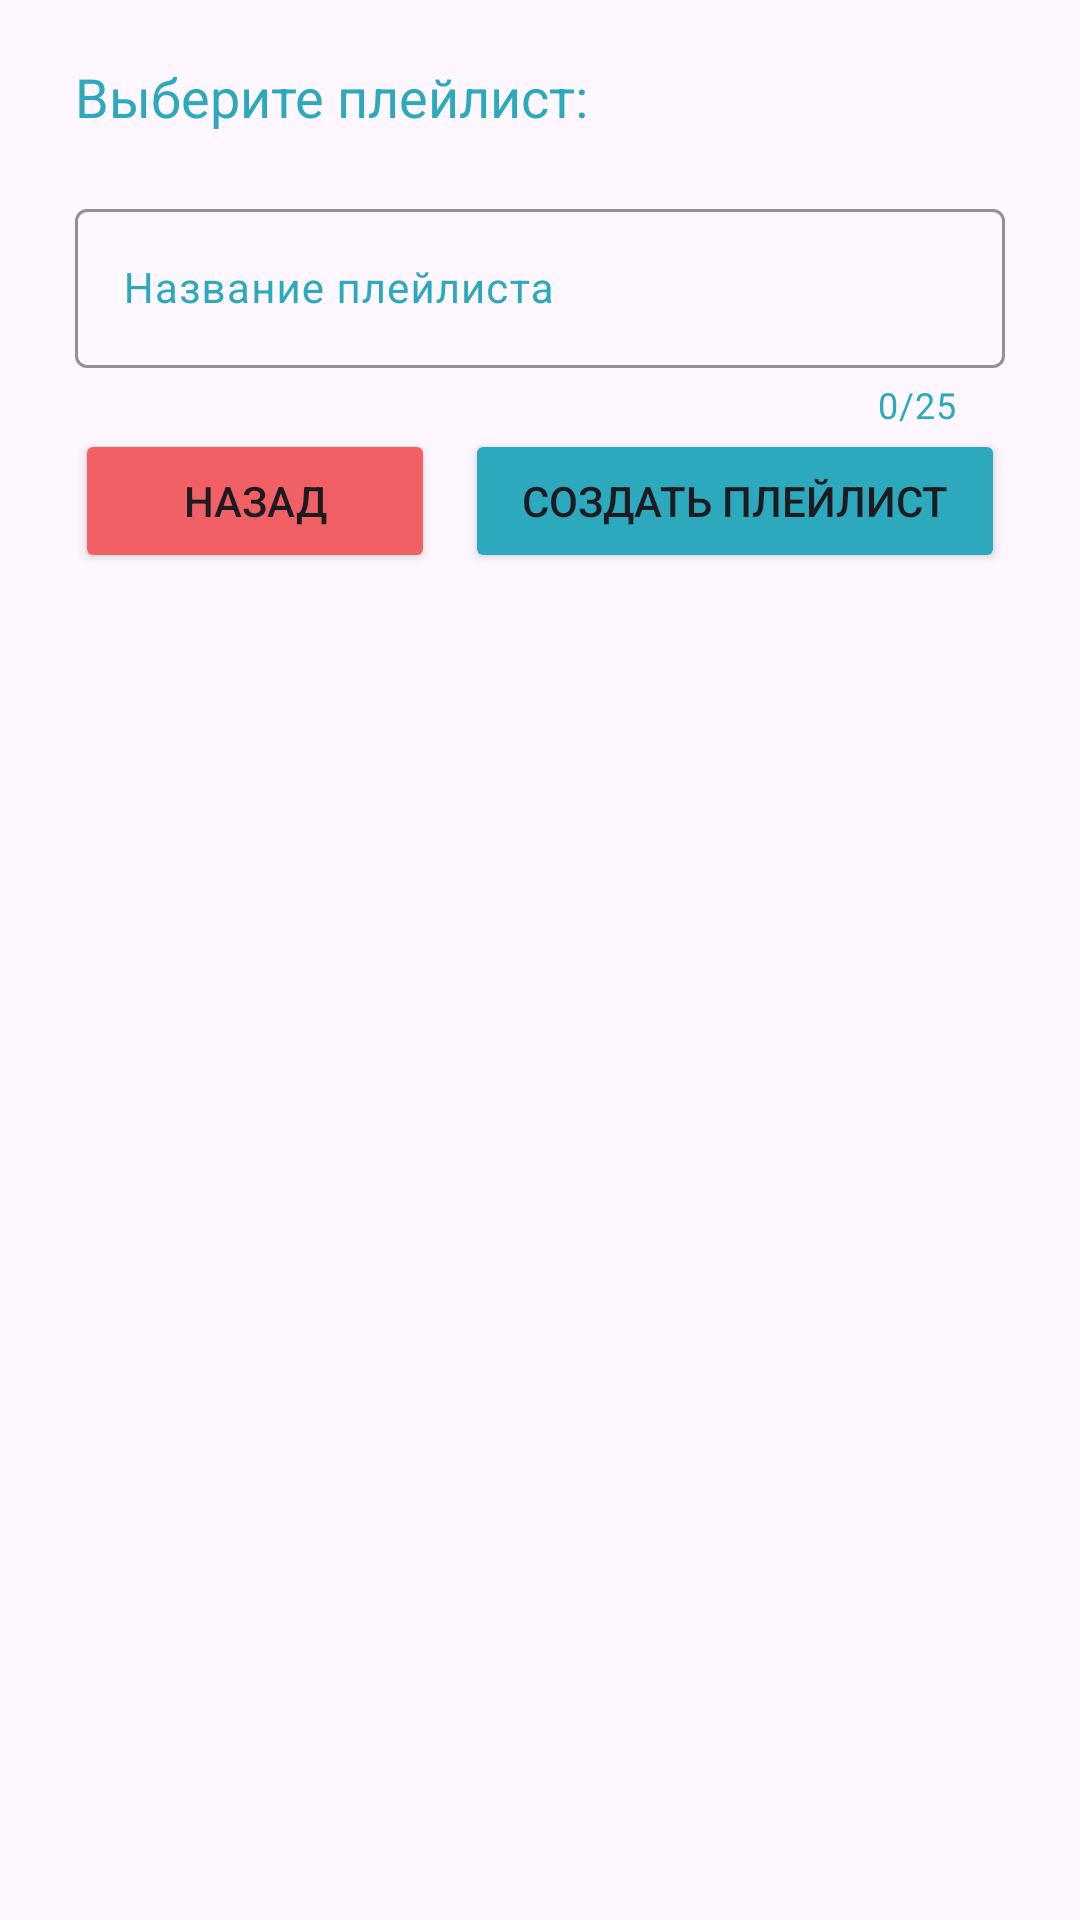

Here is an Android app screen rendered from its layout file. Give the layout XML and the strings, colors and styles it references.
<!-- AndroidManifest.xml: application theme Base.Theme.MusicWithFriends -->
<!-- res/layout/dialog_add_song_in_playlist.xml -->
<?xml version="1.0" encoding="utf-8"?>
<androidx.constraintlayout.widget.ConstraintLayout
    xmlns:android="http://schemas.android.com/apk/res/android"
    xmlns:app="http://schemas.android.com/apk/res-auto"
    android:id="@+id/recipeLayout"
    android:layout_width="match_parent"
    android:layout_height="wrap_content">

    <LinearLayout
        android:layout_width="match_parent"
        android:layout_height="match_parent"
        android:background="@color/transparent"
        android:orientation="vertical">

        <FrameLayout
            android:layout_width="match_parent"
            android:layout_height="wrap_content"
            android:layout_margin="15dp"
            android:background="@drawable/bcg_dialog"
            android:elevation="5dp"
            android:clickable="false">

            <LinearLayout
                android:layout_width="match_parent"
                android:layout_height="wrap_content"
                android:orientation="vertical">

                <TextView
                    android:layout_width="match_parent"
                    android:layout_height="wrap_content"
                    android:layout_marginStart="10dp"
                    android:layout_marginTop="5dp"
                    android:text="Выберите плейлист:"
                    android:textSize="18sp"
                    android:textColor="@color/blue"/>

                <androidx.constraintlayout.widget.ConstraintLayout
                    android:layout_width="match_parent"
                    android:layout_height="wrap_content"
                    android:padding="10dp">

                    <androidx.recyclerview.widget.RecyclerView
                        android:id="@+id/playlistsRecycler"
                        android:layout_width="match_parent"
                        android:layout_height="wrap_content"
                        app:layout_constraintBottom_toBottomOf="parent"
                        app:layout_constraintEnd_toEndOf="parent"
                        app:layout_constraintStart_toStartOf="parent"
                        app:layout_constraintTop_toTopOf="parent"
                        app:layout_constrainedHeight="true"
                        app:layout_constraintHeight_max="300dp" />

                </androidx.constraintlayout.widget.ConstraintLayout>

                <LinearLayout
                    android:layout_width="match_parent"
                    android:layout_height="match_parent"
                    android:orientation="vertical">

                    <com.google.android.material.textfield.TextInputLayout
                        android:id="@+id/layoutNamePlaylist"
                        android:layout_width="match_parent"
                        android:layout_height="wrap_content"
                        android:paddingStart="10dp"
                        android:paddingEnd="10dp"
                        android:hint="Название плейлиста"
                        android:textColorHint="@color/blue"
                        app:boxStrokeColor="@color/blue"
                        app:boxStrokeErrorColor="@color/red"
                        app:endIconMode="clear_text"
                        app:endIconTint="@color/blue"
                        app:errorIconTint="@color/red"
                        app:errorTextColor="@color/red"
                        app:hintTextColor="@color/black"
                        app:counterEnabled="true"
                        app:counterMaxLength="25"
                        app:counterTextColor="@color/blue">

                        <com.google.android.material.textfield.TextInputEditText
                            android:id="@+id/namePlaylist"
                            android:layout_width="match_parent"
                            android:layout_height="wrap_content"
                            android:maxHeight="100dp"
                            android:textSize="14sp"
                            android:maxLength="25"
                            android:singleLine="true"/>

                    </com.google.android.material.textfield.TextInputLayout>

                    <LinearLayout
                        android:layout_width="match_parent"
                        android:layout_height="wrap_content"
                        android:paddingStart="10dp"
                        android:paddingEnd="10dp"
                        android:paddingBottom="10dp">

                        <Button
                            android:id="@+id/btnClose"
                            android:layout_width="0dp"
                            android:layout_height="wrap_content"
                            android:layout_weight="0.4"
                            android:backgroundTint="@color/red"
                            android:text="Назад" />

                        <Button
                            android:id="@+id/btnAdd"
                            android:layout_width="0dp"
                            android:layout_height="wrap_content"
                            android:layout_marginStart="10dp"
                            android:layout_weight="0.6"
                            android:backgroundTint="@color/blue"
                            android:text="Создать плейлист" />

                    </LinearLayout>

                </LinearLayout>

            </LinearLayout>

        </FrameLayout>

    </LinearLayout>

</androidx.constraintlayout.widget.ConstraintLayout>
<!-- resources referenced by this layout -->
<resources>
  <color name="black">#FF000000</color>
  <color name="blue">#2CA9BC</color>
  <color name="red">#FFF16065</color>
  <color name="transparent">@android:color/transparent</color>
  <style name="Base.Theme.MusicWithFriends" parent="Theme.Material3.DayNight.NoActionBar">
          
          <item name="colorPrimary">@color/white</item>
          <item name="android:windowLightStatusBar">@color/black</item>
          <item name="android:navigationBarColor">@color/blue</item>
          <item name="android:windowActivityTransitions">true</item>
      </style>
  <color name="white">#FFFFFFFF</color>
</resources>
